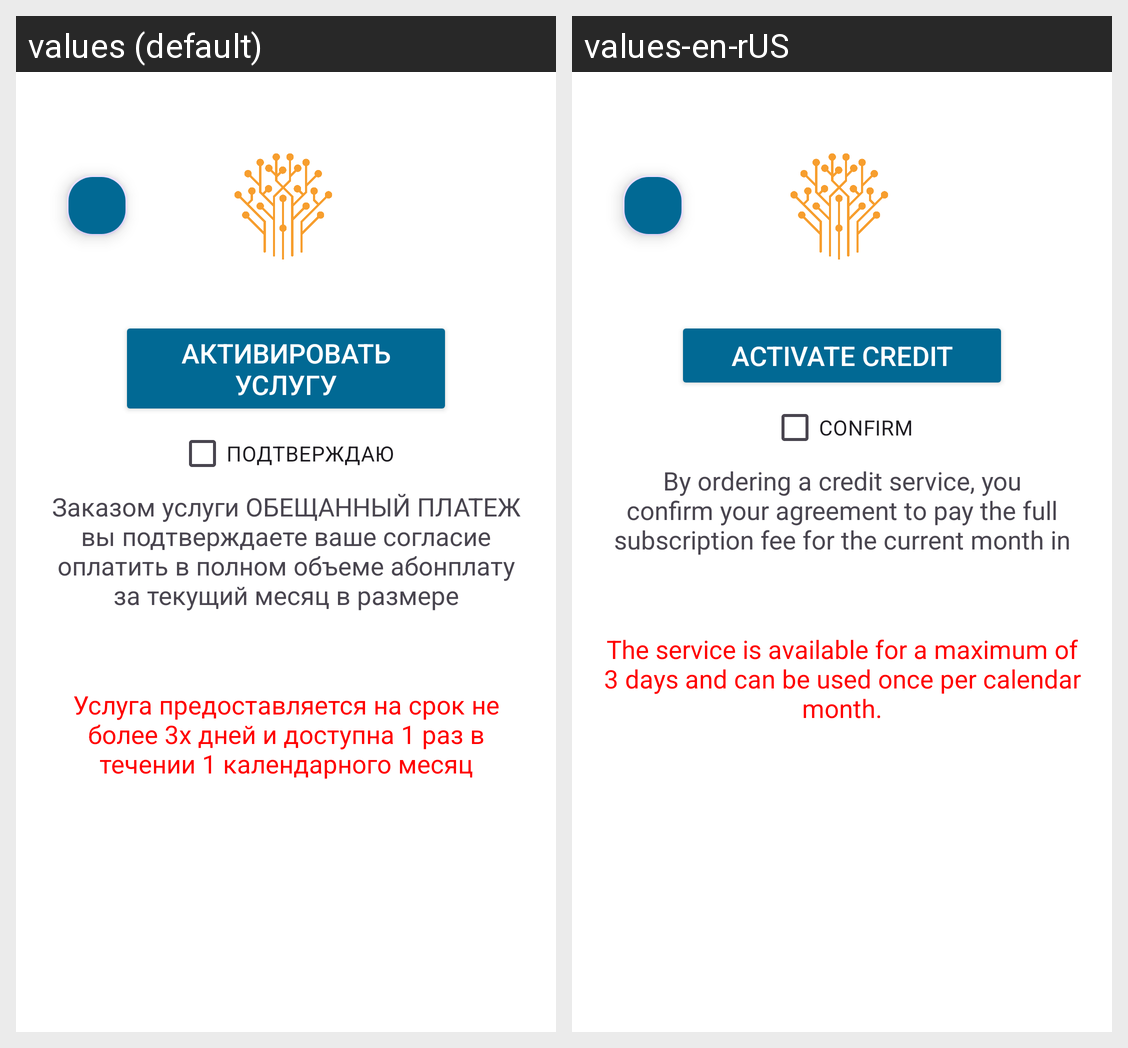

Translations of the strings shown on this Android screen, per locale in the grid:
Android screen res/layout/activity_credit.xml rendered under 2 locales, left to right: values (default), values-en-rUS. Device: Nexus 5 (rendered at 1080×1920; each locale shown at half size, 540×960, under a caption strip naming it); theme Theme.bsconnect.
Strings drawn on this screen, with the default value and each locale's value (text and hints the layout hard-codes, and strings that could not be matched under every locale, appear in the picture but are not listed):

CreditPayButtonTexr
  values: АКТИВИРОВАТЬ УСЛУГУ
  values-en-rUS: ACTIVATE CREDIT

ConfirmCreditCheckboxText
  values: ПОДТВЕРЖДАЮ
  values-en-rUS: CONFIRM

credit_info
  values: Заказом услуги ОБЕЩАННЫЙ ПЛАТЕЖ вы подтверждаете ваше согласие оплатить в полном объеме абонплату за текущий месяц в размере
  values-en-rUS: By ordering a credit service, you confirm your agreement to pay the full subscription fee for the current month in

credit_alert
  values: Услуга предоставляется на срок не более 3х дней и доступна 1 раз в течении 1 календарного месяц
  values-en-rUS: The service is available for a maximum of 3 days and can be used once per calendar month.
